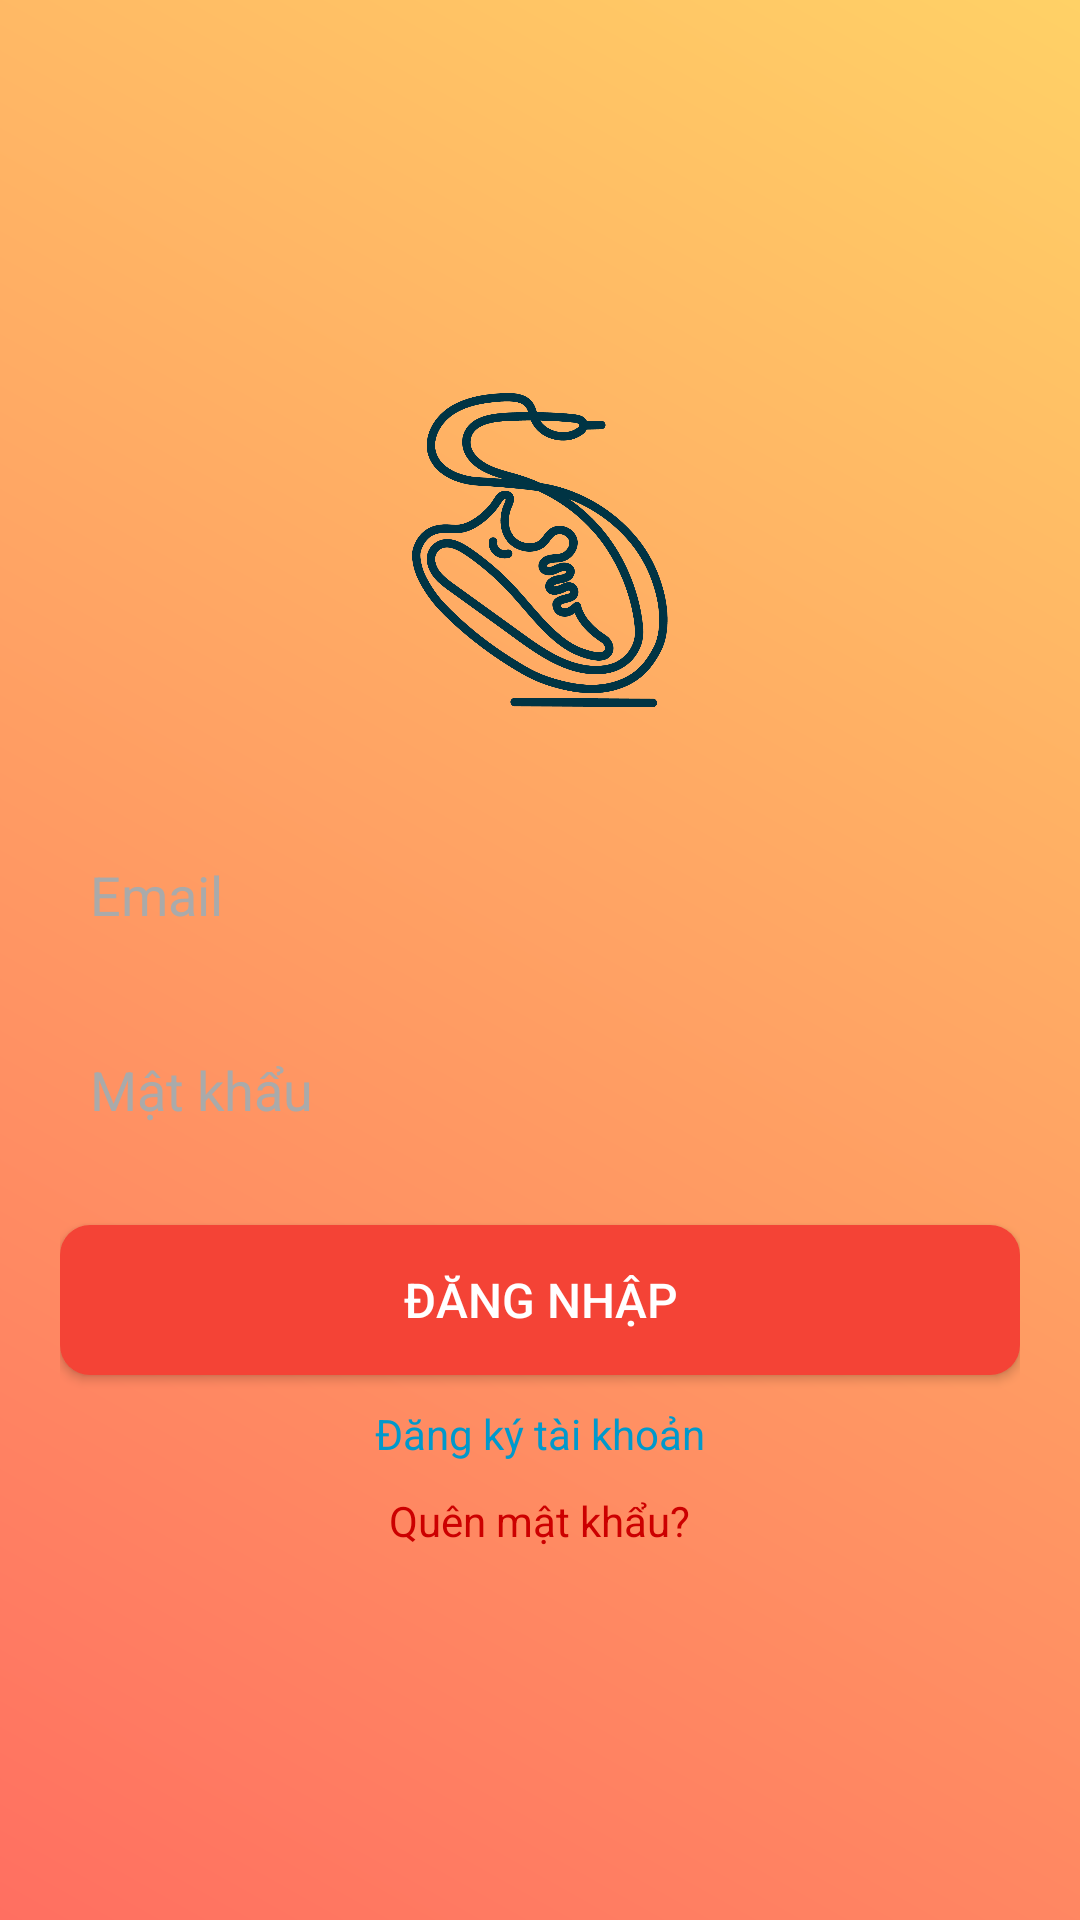

Write the Android layout XML for this screen, with the resource values it uses.
<!-- AndroidManifest.xml: application theme Theme.Se1753net_gr2_onlineshoes -->
<!-- res/layout/activity_login.xml -->
<?xml version="1.0" encoding="utf-8"?>
<LinearLayout xmlns:android="http://schemas.android.com/apk/res/android"
    xmlns:tools="http://schemas.android.com/tools"
    android:layout_width="match_parent"
    android:layout_height="match_parent"
    android:padding="20dp"
    android:gravity="center"
    android:orientation="vertical"
    android:background="@drawable/background_gradient"
    tools:ignore="ExtraText"> 

    
    <ImageView
        android:id="@+id/ivLogo"
        android:layout_width="120dp"
        android:layout_height="120dp"
        android:src="@drawable/logo"
    android:scaleType="centerCrop"
    android:background="@drawable/circle_image"
    android:clipToOutline="true"
    android:layout_marginBottom="30dp" />


    
    <EditText
        android:id="@+id/etEmail"
        android:layout_width="match_parent"
        android:layout_height="50dp"
        android:hint="Email"
        android:inputType="textEmailAddress"
        android:background="@drawable/edittext_background"
        android:padding="10dp"
        android:textColor="@android:color/black"
        android:textColorHint="@android:color/darker_gray"
        android:layout_marginBottom="15dp"/>

    
    <EditText
        android:id="@+id/etPassword"
        android:layout_width="match_parent"
        android:layout_height="50dp"
        android:hint="Mật khẩu"
        android:inputType="textPassword"
        android:background="@drawable/edittext_background"
        android:padding="10dp"
        android:textColor="@android:color/black"
        android:textColorHint="@android:color/darker_gray"
        android:layout_marginBottom="20dp"/>

    
    <Button
        android:id="@+id/btnLogin"
        android:layout_width="match_parent"
        android:layout_height="50dp"
        android:text="Đăng nhập"
        android:background="@drawable/button_background"
        android:textColor="@android:color/white"
        android:textSize="16sp"
        android:layout_marginBottom="10dp"/>

    
    <TextView
        android:id="@+id/tvRegister"
        android:layout_width="wrap_content"
        android:layout_height="wrap_content"
        android:text="Đăng ký tài khoản"
        android:textColor="@android:color/holo_blue_dark"
        android:clickable="true"
        android:textSize="14sp"
        android:layout_marginBottom="10dp"/>

    
    <TextView
        android:id="@+id/tvForgotPassword"
        android:layout_width="wrap_content"
        android:layout_height="wrap_content"
        android:text="Quên mật khẩu?"
        android:textColor="@android:color/holo_red_dark"
        android:clickable="true"
        android:textSize="14sp"/>

</LinearLayout>
<!-- resources referenced by this layout -->
<resources>
  <!-- drawable background_gradient (drawable) -->
  <shape xmlns:android="http://schemas.android.com/apk/res/android">
      <gradient
          android:startColor="#FF6F61"
          android:endColor="#FFD166"
          android:angle="45"/>
  </shape>
  <!-- drawable button_background (drawable) -->
  <selector xmlns:android="http://schemas.android.com/apk/res/android">
      <item android:state_pressed="true">
          <shape android:shape="rectangle">
              <solid android:color="#FF5722"/> 
              <corners android:radius="10dp"/>
          </shape>
      </item>
      <item>
          <shape android:shape="rectangle">
              <solid android:color="#F44336"/> 
              <corners android:radius="10dp"/>
          </shape>
      </item>
  </selector>
  <!-- drawable logo: png bitmap (drawable, 36803 bytes) -->
  <style name="Theme.Se1753net_gr2_onlineshoes" parent="Base.Theme.Se1753net_gr2_onlineshoes" />
  <style name="Base.Theme.Se1753net_gr2_onlineshoes" parent="Theme.Material3.DayNight.NoActionBar">
          
          <item name="colorPrimary">@color/lavender</item>
          <item name="colorPrimaryVariant">@color/lavender</item>
          <item name="colorOnPrimary">@color/white</item>
          
          <item name="colorSecondary">@color/teal_200</item>
          <item name="colorSecondaryVariant">@color/teal_700</item>
          <item name="colorOnSecondary">@color/black</item>
          
          <item name="android:statusBarColor">?attr/colorPrimaryVariant</item>
          
      </style>
  <color name="lavender">#8692f7</color>
  <color name="white">#FFFFFFFF</color>
  <color name="teal_200">#FF03DAC5</color>
  <color name="teal_700">#FF018786</color>
  <color name="black">#FF000000</color>
</resources>
